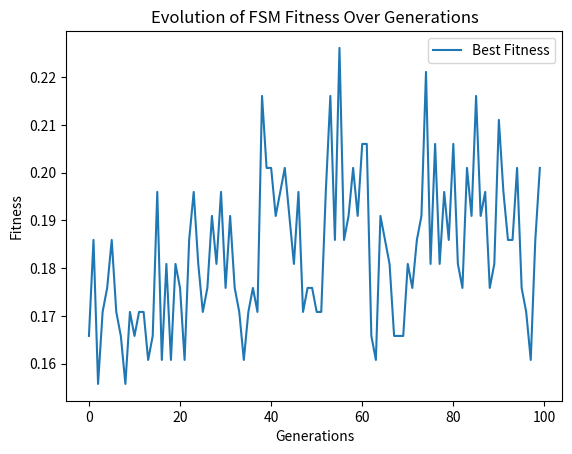

The script that saved this image:
import random
import matplotlib.pyplot as plt

class FSM:
    def __init__(self, num_states, num_symbols):
        self.num_states = num_states
        self.num_symbols = num_symbols
        self.transitions = [[random.randint(0, num_states - 1) for _ in range(num_symbols)] for _ in range(num_states)]
        self.state = 0

    def reset(self):
        self.state = 0

    def step(self, input_symbol):
        self.state = self.transitions[self.state][input_symbol]
        return self.state

    def predict(self, input_symbol):
        return self.transitions[self.state][input_symbol]

def fitness(fsm, sequence):
    fsm.reset()
    correct_predictions = 0
    for i in range(len(sequence) - 1):
        predicted_symbol = fsm.predict(sequence[i])
        if predicted_symbol == sequence[i + 1]:
            correct_predictions += 1
        fsm.step(sequence[i])
    return correct_predictions / (len(sequence) - 1)

def crossover(fsm1, fsm2):
    child = FSM(fsm1.num_states, fsm1.num_symbols)
    for i in range(fsm1.num_states):
        if random.random() < 0.5:
            child.transitions[i] = fsm1.transitions[i]
        else:
            child.transitions[i] = fsm2.transitions[i]
    return child

def mutate(fsm, mutation_rate=0.2):  # Increased mutation rate for more complexity
    for i in range(fsm.num_states):
        if random.random() < mutation_rate:
            fsm.transitions[i] = [random.randint(0, fsm.num_states - 1) for _ in range(fsm.num_symbols)]

def evolve(num_states, num_symbols, population_size, generations, sequence):
    population = [FSM(num_states, num_symbols) for _ in range(population_size)]
    best_fitness = []

    for gen in range(generations):
        population_fitness = [fitness(fsm, sequence) for fsm in population]
        best_fitness.append(max(population_fitness))

        next_generation = []
        for _ in range(population_size // 2):
            parents = random.choices(population, weights=population_fitness, k=2)
            child1 = crossover(parents[0], parents[1])
            child2 = crossover(parents[0], parents[1])
            mutate(child1)
            mutate(child2)
            next_generation.extend([child1, child2])

        population = next_generation

    best_fsm = max(population, key=lambda fsm: fitness(fsm, sequence))
    return best_fsm, best_fitness

# Parameters
num_states = 10  # Increased number of states for more complexity
num_symbols = 5  # Increased number of symbols for more complexity
population_size = 100
generations = 100
sequence = [random.randint(0, num_symbols - 1) for _ in range(200)]  # More complex random sequence

# Evolution process
best_fsm, best_fitness = evolve(num_states, num_symbols, population_size, generations, sequence)
print(f"Best FSM transitions: {best_fsm.transitions}, Fitness: {fitness(best_fsm, sequence)}")

# Plotting fitness over generations
plt.plot(best_fitness, label='Best Fitness')
plt.xlabel('Generations')
plt.ylabel('Fitness')
plt.title('Evolution of FSM Fitness Over Generations')
plt.legend()
plt.show()
